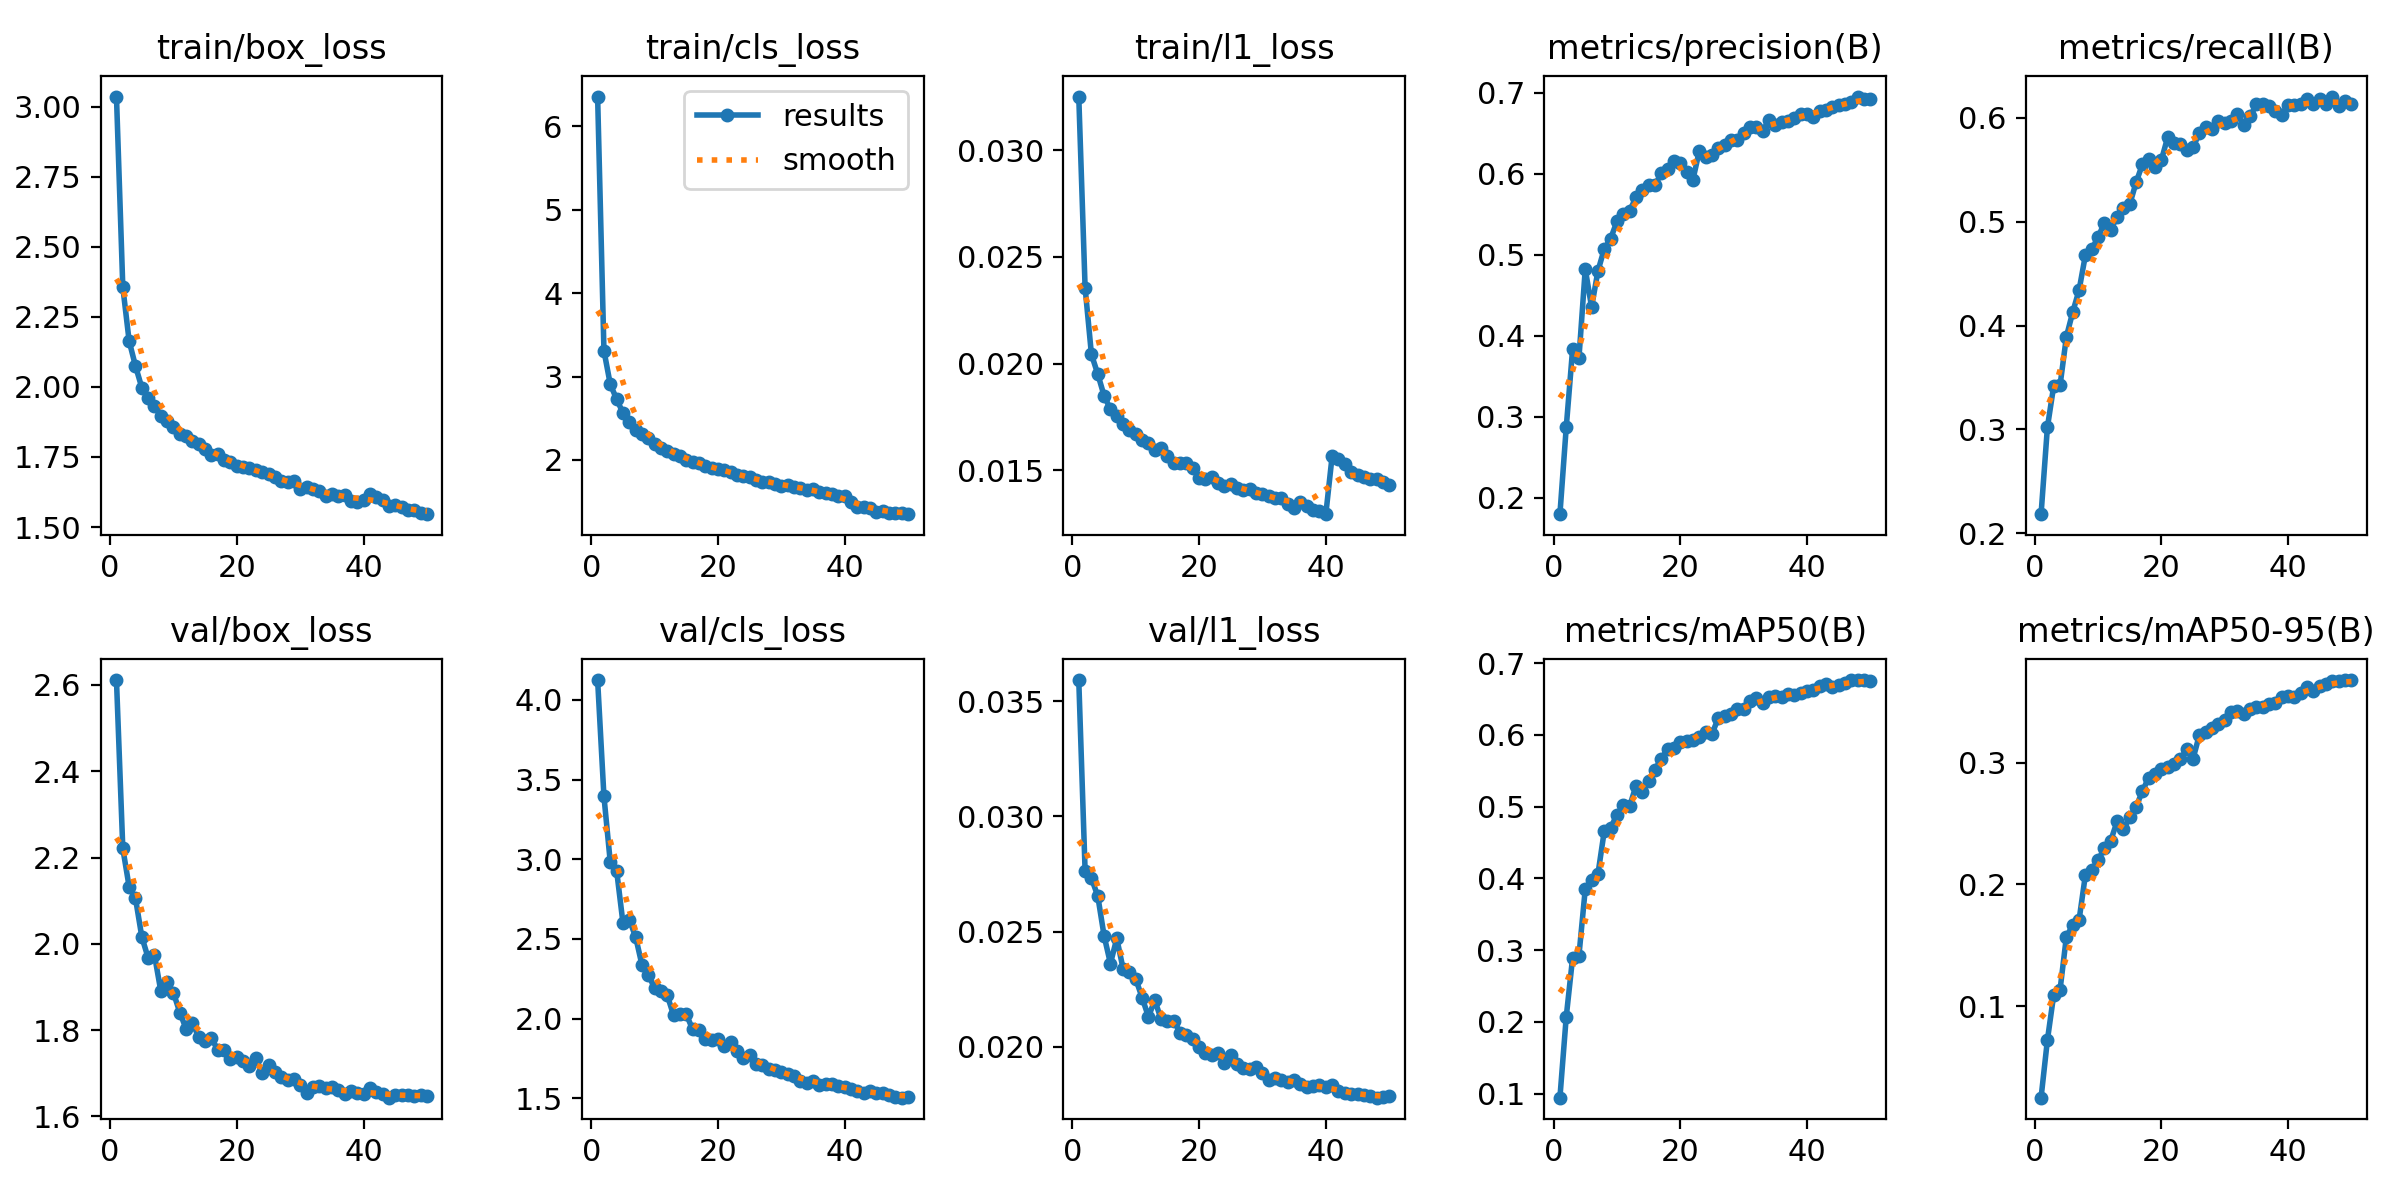

Source data for this figure (header and first rows):
epoch, time, train/box_loss, train/cls_loss, train/l1_loss, metrics/precision(B), metrics/recall(B), metrics/mAP50(B), metrics/mAP50-95(B), val/box_loss, val/cls_loss, val/l1_loss, lr/pg0, lr/pg1, lr/pg2
1, 258.6, 3.037, 6.359, 0.03252, 0.18, 0.2184, 0.09419, 0.02464, 2.611, 4.125, 0.03592, 0.0005552, 0.0005552, 0.0005552
2, 513.1, 2.357, 3.309, 0.02356, 0.2873, 0.3019, 0.207, 0.07196, 2.221, 3.395, 0.02764, 0.001089, 0.001089, 0.001089
3, 768.9, 2.164, 2.906, 0.02043, 0.3833, 0.3421, 0.2889, 0.1094, 2.132, 2.982, 0.02732, 0.001601, 0.001601, 0.001601
4, 1026, 2.075, 2.729, 0.01951, 0.3723, 0.3426, 0.292, 0.1135, 2.106, 2.929, 0.02655, 0.001568, 0.001568, 0.001568
5, 1284, 1.998, 2.563, 0.01849, 0.4825, 0.3892, 0.3849, 0.1571, 2.016, 2.601, 0.02482, 0.001535, 0.001535, 0.001535
6, 1544, 1.959, 2.456, 0.01786, 0.4356, 0.413, 0.3976, 0.1664, 1.967, 2.621, 0.02362, 0.001502, 0.001502, 0.001502
7, 1804, 1.933, 2.362, 0.01756, 0.48, 0.4341, 0.4058, 0.1707, 1.974, 2.513, 0.02471, 0.001469, 0.001469, 0.001469
8, 2062, 1.895, 2.312, 0.01715, 0.5073, 0.4677, 0.4658, 0.2079, 1.891, 2.337, 0.02339, 0.001436, 0.001436, 0.001436
9, 2318, 1.88, 2.265, 0.0169, 0.5198, 0.4735, 0.4702, 0.2117, 1.912, 2.276, 0.02327, 0.001403, 0.001403, 0.001403
10, 2574, 1.858, 2.192, 0.01671, 0.5413, 0.4849, 0.4886, 0.2199, 1.886, 2.191, 0.02295, 0.00137, 0.00137, 0.00137
11, 2831, 1.834, 2.146, 0.01642, 0.5504, 0.4991, 0.5016, 0.23, 1.841, 2.172, 0.02214, 0.001337, 0.001337, 0.001337
12, 3089, 1.825, 2.108, 0.01626, 0.5541, 0.4919, 0.5002, 0.236, 1.803, 2.145, 0.02131, 0.001304, 0.001304, 0.001304
13, 3346, 1.808, 2.075, 0.01596, 0.5711, 0.5048, 0.5289, 0.2518, 1.815, 2.021, 0.02203, 0.001271, 0.001271, 0.001271
14, 3604, 1.797, 2.049, 0.01606, 0.5795, 0.5132, 0.5201, 0.2455, 1.784, 2.031, 0.0212, 0.001238, 0.001238, 0.001238
15, 3858, 1.779, 2.004, 0.01567, 0.5864, 0.5168, 0.5354, 0.2551, 1.776, 2.027, 0.02114, 0.001205, 0.001205, 0.001205
16, 4113, 1.758, 1.968, 0.01536, 0.5861, 0.5377, 0.5512, 0.2636, 1.78, 1.932, 0.02114, 0.001172, 0.001172, 0.001172
17, 4368, 1.761, 1.965, 0.01535, 0.6005, 0.5553, 0.5668, 0.2769, 1.754, 1.928, 0.02062, 0.001139, 0.001139, 0.001139
18, 4621, 1.74, 1.923, 0.01532, 0.6057, 0.5606, 0.5799, 0.2879, 1.753, 1.87, 0.02053, 0.001106, 0.001106, 0.001106
19, 4874, 1.733, 1.908, 0.0151, 0.6158, 0.5525, 0.5817, 0.2909, 1.734, 1.863, 0.02033, 0.001073, 0.001073, 0.001073
20, 5128, 1.718, 1.887, 0.01464, 0.6138, 0.5594, 0.5896, 0.295, 1.737, 1.869, 0.02002, 0.00104, 0.00104, 0.00104
21, 5378, 1.714, 1.873, 0.01458, 0.6021, 0.5815, 0.5919, 0.2969, 1.729, 1.826, 0.01974, 0.001007, 0.001007, 0.001007
22, 5632, 1.709, 1.857, 0.01468, 0.5928, 0.5757, 0.5922, 0.2988, 1.717, 1.851, 0.01967, 0.0009739, 0.0009739, 0.0009739
23, 5885, 1.702, 1.823, 0.01441, 0.6281, 0.5752, 0.597, 0.3029, 1.734, 1.797, 0.01974, 0.0009409, 0.0009409, 0.0009409
24, 6138, 1.697, 1.807, 0.01428, 0.6209, 0.5686, 0.6046, 0.3114, 1.701, 1.754, 0.01931, 0.0009078, 0.0009078, 0.0009078
25, 6392, 1.689, 1.79, 0.01435, 0.6229, 0.5717, 0.6009, 0.3035, 1.719, 1.774, 0.01965, 0.0008748, 0.0008748, 0.0008748
26, 6644, 1.679, 1.764, 0.01419, 0.632, 0.5854, 0.6237, 0.3233, 1.702, 1.713, 0.01928, 0.0008418, 0.0008418, 0.0008418
27, 6901, 1.664, 1.738, 0.01409, 0.636, 0.591, 0.6263, 0.3253, 1.692, 1.712, 0.0191, 0.0008088, 0.0008088, 0.0008088
28, 7159, 1.659, 1.733, 0.01412, 0.6422, 0.589, 0.6296, 0.3286, 1.684, 1.682, 0.01904, 0.0007758, 0.0007758, 0.0007758
29, 7410, 1.665, 1.711, 0.01392, 0.6412, 0.5968, 0.6356, 0.3321, 1.686, 1.68, 0.01911, 0.0007428, 0.0007428, 0.0007428
30, 7663, 1.637, 1.686, 0.01387, 0.6503, 0.5949, 0.6362, 0.3351, 1.674, 1.665, 0.01887, 0.0007098, 0.0007098, 0.0007098
31, 7914, 1.644, 1.704, 0.0138, 0.6582, 0.5966, 0.6467, 0.3417, 1.654, 1.65, 0.01855, 0.0006768, 0.0006768, 0.0006768
32, 8164, 1.637, 1.68, 0.01371, 0.6576, 0.6036, 0.6512, 0.3428, 1.668, 1.642, 0.01866, 0.0006438, 0.0006438, 0.0006438
33, 8415, 1.63, 1.666, 0.0137, 0.6523, 0.5933, 0.6447, 0.3404, 1.67, 1.611, 0.01857, 0.0006108, 0.0006108, 0.0006108
34, 8665, 1.612, 1.639, 0.01341, 0.6668, 0.6013, 0.6523, 0.3446, 1.665, 1.597, 0.01849, 0.0005778, 0.0005778, 0.0005778
35, 8917, 1.619, 1.652, 0.01325, 0.66, 0.6129, 0.6538, 0.3462, 1.667, 1.611, 0.01855, 0.0005448, 0.0005448, 0.0005448
36, 9168, 1.61, 1.62, 0.0135, 0.6635, 0.6133, 0.6532, 0.3461, 1.661, 1.583, 0.0184, 0.0005118, 0.0005118, 0.0005118
37, 9420, 1.613, 1.605, 0.01334, 0.6653, 0.6111, 0.6566, 0.3487, 1.652, 1.593, 0.01825, 0.0004788, 0.0004788, 0.0004788
38, 9672, 1.595, 1.588, 0.01312, 0.6685, 0.6061, 0.6555, 0.3491, 1.658, 1.592, 0.0183, 0.0004458, 0.0004458, 0.0004458
39, 9924, 1.589, 1.567, 0.01311, 0.6735, 0.6029, 0.659, 0.3538, 1.654, 1.576, 0.01835, 0.0004127, 0.0004127, 0.0004127
40, 10176, 1.598, 1.572, 0.01294, 0.6739, 0.6125, 0.6606, 0.355, 1.652, 1.57, 0.01826, 0.0003797, 0.0003797, 0.0003797
41, 10425, 1.617, 1.495, 0.01568, 0.67, 0.6122, 0.6622, 0.3539, 1.666, 1.556, 0.01834, 0.0003467, 0.0003467, 0.0003467
42, 10679, 1.606, 1.439, 0.01555, 0.6774, 0.6132, 0.6684, 0.3574, 1.656, 1.548, 0.0181, 0.0003137, 0.0003137, 0.0003137
43, 10931, 1.597, 1.428, 0.0153, 0.6785, 0.6185, 0.6702, 0.3625, 1.651, 1.532, 0.01799, 0.0002807, 0.0002807, 0.0002807
44, 11188, 1.574, 1.421, 0.01493, 0.6829, 0.6133, 0.6666, 0.3588, 1.643, 1.548, 0.01798, 0.0002477, 0.0002477, 0.0002477
45, 11440, 1.578, 1.379, 0.01479, 0.6855, 0.6183, 0.669, 0.3629, 1.649, 1.532, 0.01794, 0.0002147, 0.0002147, 0.0002147
46, 11692, 1.571, 1.383, 0.0147, 0.6858, 0.6128, 0.6721, 0.3649, 1.65, 1.53, 0.01792, 0.0001817, 0.0001817, 0.0001817
47, 11943, 1.561, 1.364, 0.01461, 0.6889, 0.6204, 0.6764, 0.3677, 1.648, 1.52, 0.01787, 0.0001487, 0.0001487, 0.0001487
48, 12202, 1.56, 1.362, 0.0146, 0.6954, 0.6113, 0.6762, 0.3674, 1.646, 1.511, 0.0178, 0.0001157, 0.0001157, 0.0001157
49, 12450, 1.549, 1.366, 0.01443, 0.693, 0.6158, 0.6759, 0.3679, 1.649, 1.504, 0.01785, 8.26832e-05, 8.26832e-05, 8.26832e-05
50, 12700, 1.546, 1.348, 0.01432, 0.6928, 0.6131, 0.675, 0.3681, 1.646, 1.511, 0.01786, 4.96766e-05, 4.96766e-05, 4.96766e-05
